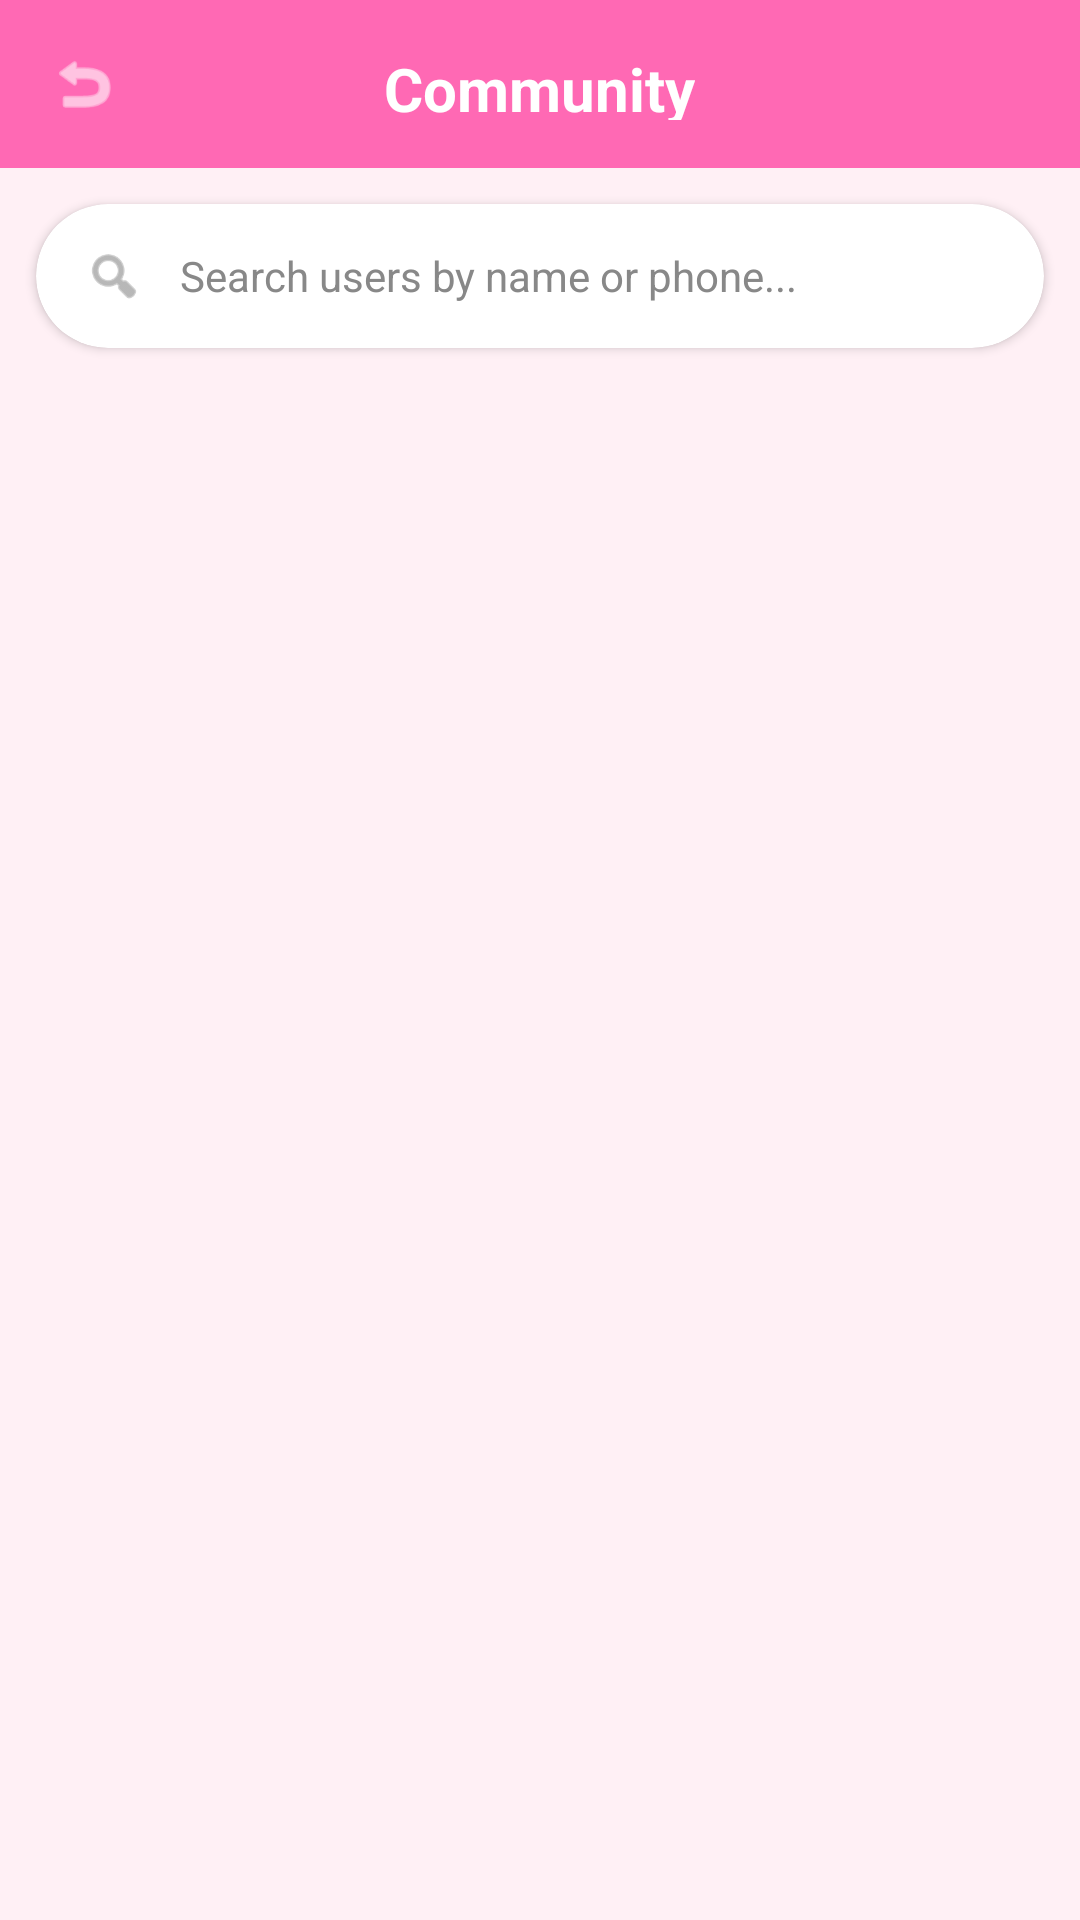

Here is an Android app screen rendered from its layout file. Give the layout XML and the strings, colors and styles it references.
<!-- AndroidManifest.xml: application theme Theme.Velora -->
<!-- res/layout/activity_secret_chat.xml -->
<?xml version="1.0" encoding="utf-8"?>
<LinearLayout xmlns:android="http://schemas.android.com/apk/res/android"
    xmlns:app="http://schemas.android.com/apk/res-auto"
    android:layout_width="match_parent"
    android:layout_height="match_parent"
    android:orientation="vertical"
    android:background="?attr/appBackgroundColor">

    
    <RelativeLayout
        android:layout_width="match_parent"
        android:layout_height="56dp"
        android:background="?attr/appPrimaryColor"
        android:padding="16dp">

        <ImageView
            android:id="@+id/btnBack"
            android:layout_width="24dp"
            android:layout_height="24dp"
            android:src="@android:drawable/ic_menu_revert"
            android:contentDescription="Back"
            app:tint="#FFFFFF" />

        <TextView
            android:layout_width="wrap_content"
            android:layout_height="wrap_content"
            android:layout_centerInParent="true"
            android:text="Community"
            android:textSize="20sp"
            android:textColor="#FFFFFF"
            android:textStyle="bold" />

    </RelativeLayout>

    
    <androidx.cardview.widget.CardView
        android:layout_width="match_parent"
        android:layout_height="wrap_content"
        android:layout_margin="12dp"
        app:cardCornerRadius="25dp"
        app:cardElevation="2dp">

        <LinearLayout
            android:layout_width="match_parent"
            android:layout_height="48dp"
            android:gravity="center_vertical"
            android:paddingStart="16dp"
            android:paddingEnd="16dp">

            <ImageView
                android:layout_width="20dp"
                android:layout_height="20dp"
                android:src="@android:drawable/ic_menu_search"
                app:tint="#888888" />

            <EditText
                android:id="@+id/etSearchUsers"
                android:layout_width="match_parent"
                android:layout_height="match_parent"
                android:background="@null"
                android:hint="Search users by name or phone..."
                android:paddingStart="12dp"
                android:textSize="14sp"
                android:imeOptions="actionSearch"
                android:singleLine="true" />
        </LinearLayout>
    </androidx.cardview.widget.CardView>

    <androidx.recyclerview.widget.RecyclerView
        android:id="@+id/rvUsers"
        android:layout_width="match_parent"
        android:layout_height="0dp"
        android:layout_weight="1"
        android:padding="8dp" />

</LinearLayout>
<!-- resources referenced by this layout -->
<resources>
  <style name="Theme.Velora" parent="Base.Theme.Velora">
          <item name="appPrimaryColor">#FF69B4</item>
          <item name="appSecondaryColor">#DDA0DD</item>
          <item name="appBackgroundColor">#FFF0F5</item>
          <item name="appCardBackgroundColor">#FFFFFF</item>
          <item name="appTextColor">#000000</item>
      </style>
  <style name="Base.Theme.Velora" parent="Theme.Material3.DayNight.NoActionBar">
          
          <item name="editTextStyle">@style/BlackEditText</item>
          <item name="android:editTextStyle">@style/BlackEditText</item>
          
          <item name="colorPrimary">?attr/appPrimaryColor</item>
          <item name="colorAccent">?attr/appPrimaryColor</item>
  
          
          <item name="android:textColorHint">#888888</item>
      </style>
  <style name="BlackEditText" parent="Widget.AppCompat.EditText">
          <item name="android:textColor">?attr/appTextColor</item>
          <item name="android:textColorHint">#888888</item>
      </style>
</resources>
